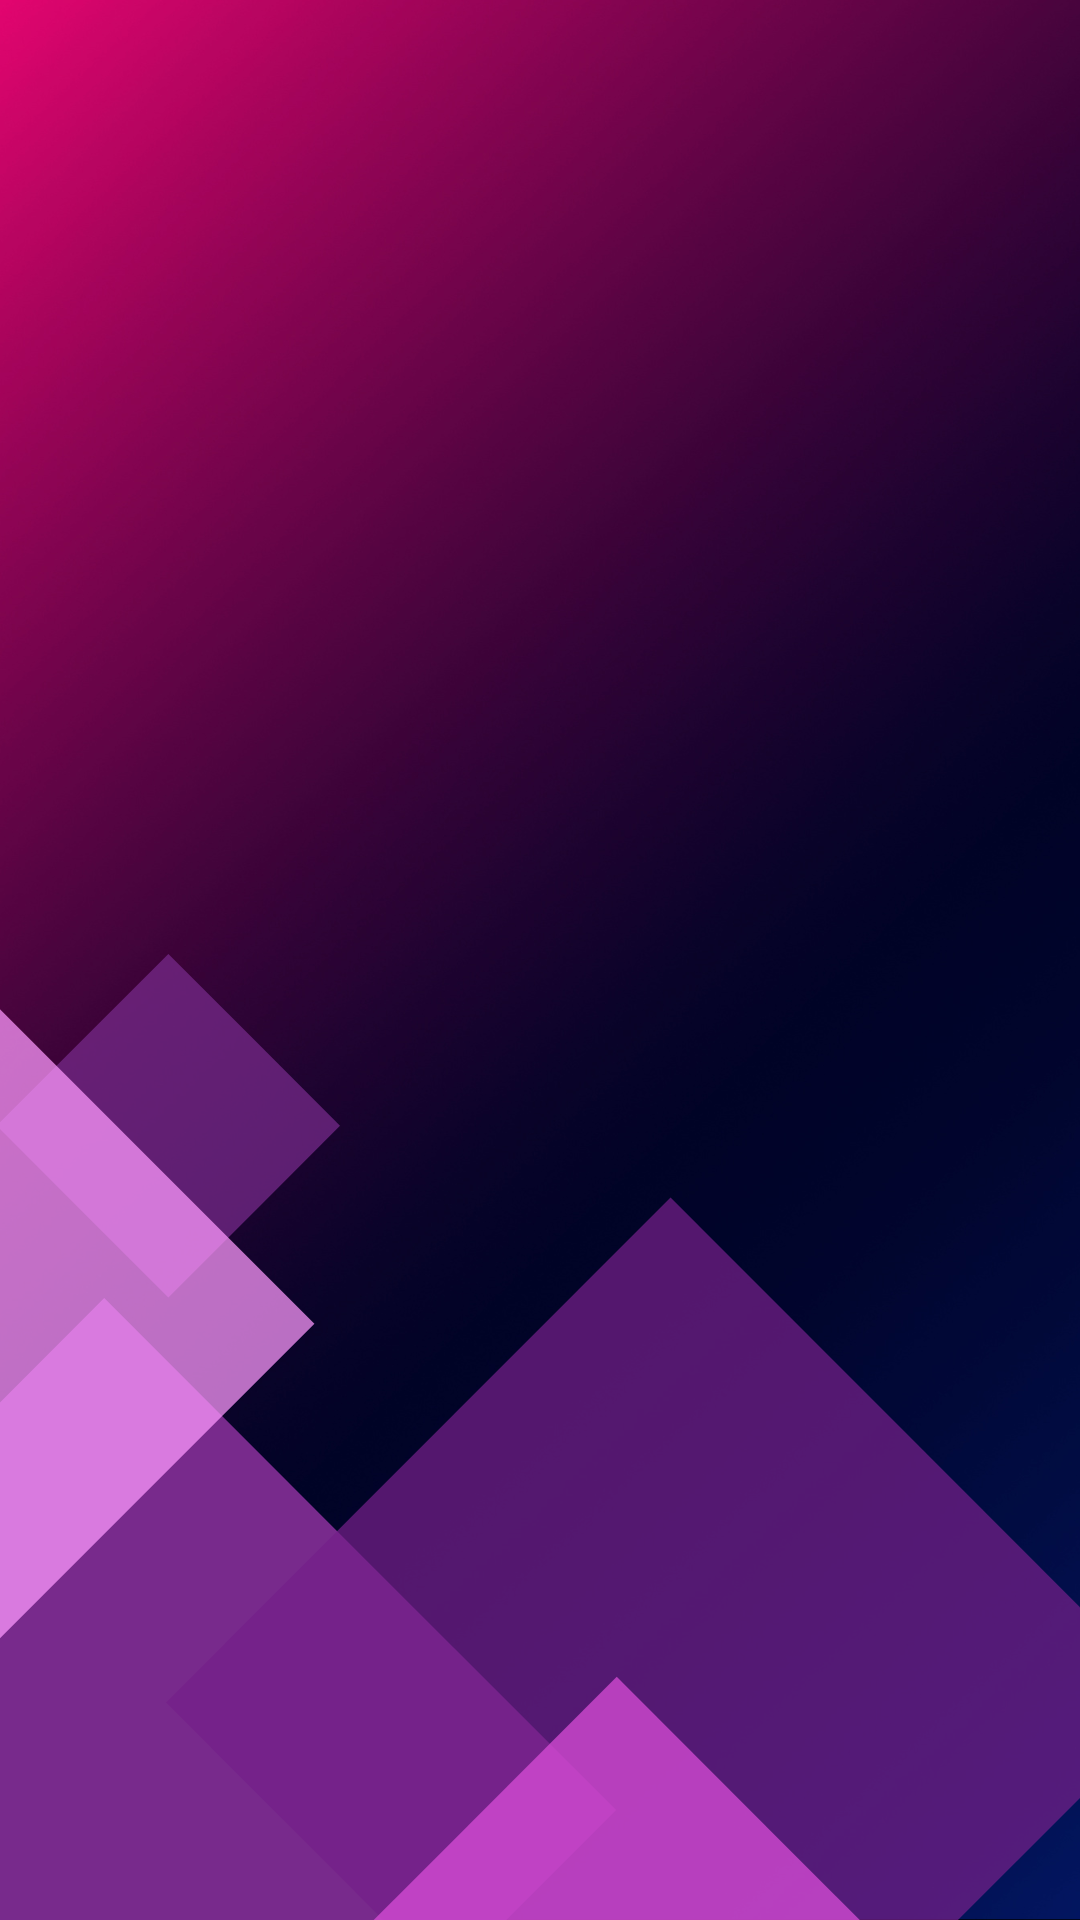

Produce the Android XML layout that renders to this screen, including the resource entries it uses.
<!-- AndroidManifest.xml: application theme Base.Theme.DefinitiveProjecy -->
<!-- res/layout/fragment_create_language.xml -->
<?xml version="1.0" encoding="utf-8"?>
<androidx.constraintlayout.widget.ConstraintLayout xmlns:android="http://schemas.android.com/apk/res/android"
    xmlns:app="http://schemas.android.com/apk/res-auto"
    xmlns:tools="http://schemas.android.com/tools"
    android:id="@+id/fragment_recicler"
    android:layout_width="match_parent"
    android:layout_height="match_parent"
    android:background="@drawable/bg_language"
    tools:context=".ui.CreateLanguageFragment">

    <androidx.recyclerview.widget.RecyclerView
        android:id="@+id/recicler_language"
        android:layout_width="match_parent"
        android:layout_height="match_parent"
        android:layout_marginTop="80dp"
        android:padding="25dp"
        app:layout_constraintBottom_toBottomOf="parent"
        app:layout_constraintEnd_toEndOf="parent"
        app:layout_constraintStart_toStartOf="parent"
        app:layout_constraintTop_toTopOf="parent"
        tools:listitem="@layout/item_languages" />

    <TextView
        android:id="@+id/tv_mesage_language"
        android:layout_width="wrap_content"
        android:layout_height="wrap_content"
        android:layout_marginLeft="20dp"
        android:layout_marginRight="20dp"
        android:padding="20dp"
        android:text="@string/tv_message_lang"
        android:textColor="@color/colorOnPrimary"
        android:textSize="28sp"
        android:visibility="invisible"
        app:layout_constraintBottom_toBottomOf="@+id/recicler_language"
        app:layout_constraintEnd_toEndOf="parent"
        app:layout_constraintStart_toStartOf="parent"
        app:layout_constraintTop_toTopOf="@+id/recicler_language" />
</androidx.constraintlayout.widget.ConstraintLayout>
<!-- res/layout/item_languages.xml (included above) -->
<?xml version="1.0" encoding="utf-8"?>
<androidx.cardview.widget.CardView xmlns:android="http://schemas.android.com/apk/res/android"
    xmlns:app="http://schemas.android.com/apk/res-auto"
    xmlns:tools="http://schemas.android.com/tools"
    android:layout_width="match_parent"
    android:layout_height="wrap_content"
    android:layout_margin="20dp">

    <androidx.constraintlayout.widget.ConstraintLayout
        android:layout_width="match_parent"
        android:layout_height="match_parent"
        android:background="@color/colorOnPrimary"
        android:padding="20dp">

        <TextView
            android:id="@+id/tv_name_language"
            android:layout_width="0dp"
            android:layout_height="wrap_content"
            android:text="TextView"
            android:textColor="@color/deep_pink"
            android:textSize="34sp"
            app:layout_constraintBottom_toBottomOf="parent"
            app:layout_constraintEnd_toEndOf="parent"
            app:layout_constraintHorizontal_bias="0.0"
            app:layout_constraintStart_toStartOf="parent"
            app:layout_constraintTop_toTopOf="parent" />
    </androidx.constraintlayout.widget.ConstraintLayout>

</androidx.cardview.widget.CardView>
<!-- resources referenced by this layout -->
<resources>
  <color name="colorOnPrimary">#FFFFFF</color>
  <color name="deep_pink">#FF1891</color>
  <!-- drawable bg_language: png bitmap (drawable, 597535 bytes) -->
  <string name="tv_message_lang">Aún no tienes ningún lenguaje creado</string>
  <style name="Base.Theme.DefinitiveProjecy" parent="Theme.Material3.Light.NoActionBar">
          
          <item name="colorPrimary">@color/school_bus_yellow</item>
          <item name="colorPrimaryVariant">@color/deep_pink</item>
          <item name="colorSecondary">@color/palatinate_blue</item>
          <item name="colorSecondaryVariant">@color/white</item>
  
          
          <item name="colorSurface">@color/white</item>
          <item name="colorOnPrimary">@color/black</item>
          <item name="colorOnSecondary">@color/white</item>
          <item name="colorOnBackground">@color/black</item>
          <item name="colorOnSurface">@color/black</item>
      </style>
  <color name="school_bus_yellow">#FFDF00</color>
  <color name="palatinate_blue">#0235FF</color>
  <color name="white">#FFFFFFFF</color>
  <color name="black">#FF000000</color>
</resources>
